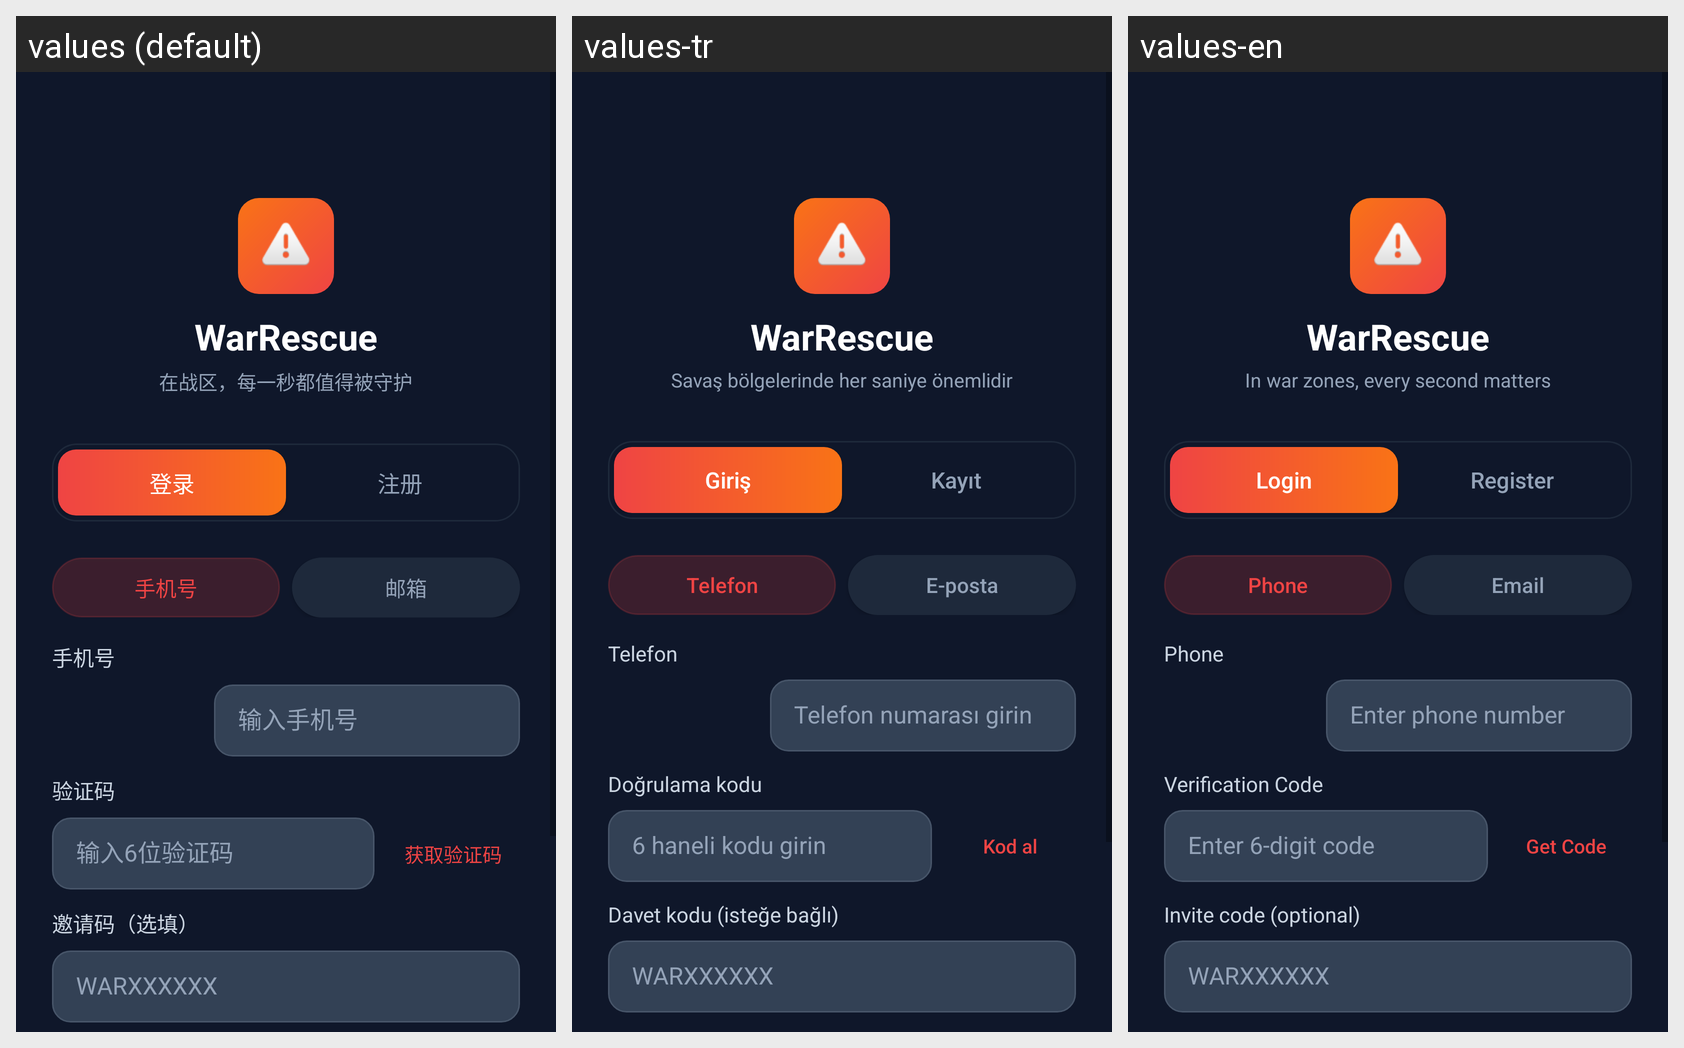

The Android screen above is rendered under several locales of the same app. Produce the string resources it draws, with the default and per-locale values.
Android screen res/layout/activity_auth.xml rendered under 3 locales, left to right: values (default), values-tr, values-en. Device: Nexus 5 (rendered at 1080×1920; each locale shown at half size, 540×960, under a caption strip naming it); theme Theme.WarAlarm.NoActionBar.
Other locales in the repository, not shown: values-ar, values-es, values-fr, values-iw, values-ru, values-uk.
Strings drawn on this screen, with the default value and each locale's value (text and hints the layout hard-codes, and strings that could not be matched under every locale, appear in the picture but are not listed):

app_name
  values: WarRescue
  values-tr: WarRescue
  values-en: WarRescue

slogan
  values: 在战区，每一秒都值得被守护
  values-tr: Savaş bölgelerinde her saniye önemlidir
  values-en: In war zones, every second matters

login
  values: 登录
  values-tr: Giriş
  values-en: Login

register
  values: 注册
  values-tr: Kayıt
  values-en: Register

phone
  values: 手机号
  values-tr: Telefon
  values-en: Phone

email
  values: 邮箱
  values-tr: E-posta
  values-en: Email

hint_phone
  values: 输入手机号
  values-tr: Telefon numarası girin
  values-en: Enter phone number

verification_code
  values: 验证码
  values-tr: Doğrulama kodu
  values-en: Verification Code

auth_enter_code
  values: 输入6位验证码
  values-tr: 6 haneli kodu girin
  values-en: Enter 6-digit code

get_code
  values: 获取验证码
  values-tr: Kod al
  values-en: Get Code

auth_invite_code_optional
  values: 邀请码（选填）
  values-tr: Davet kodu (isteğe bağlı)
  values-en: Invite code (optional)
